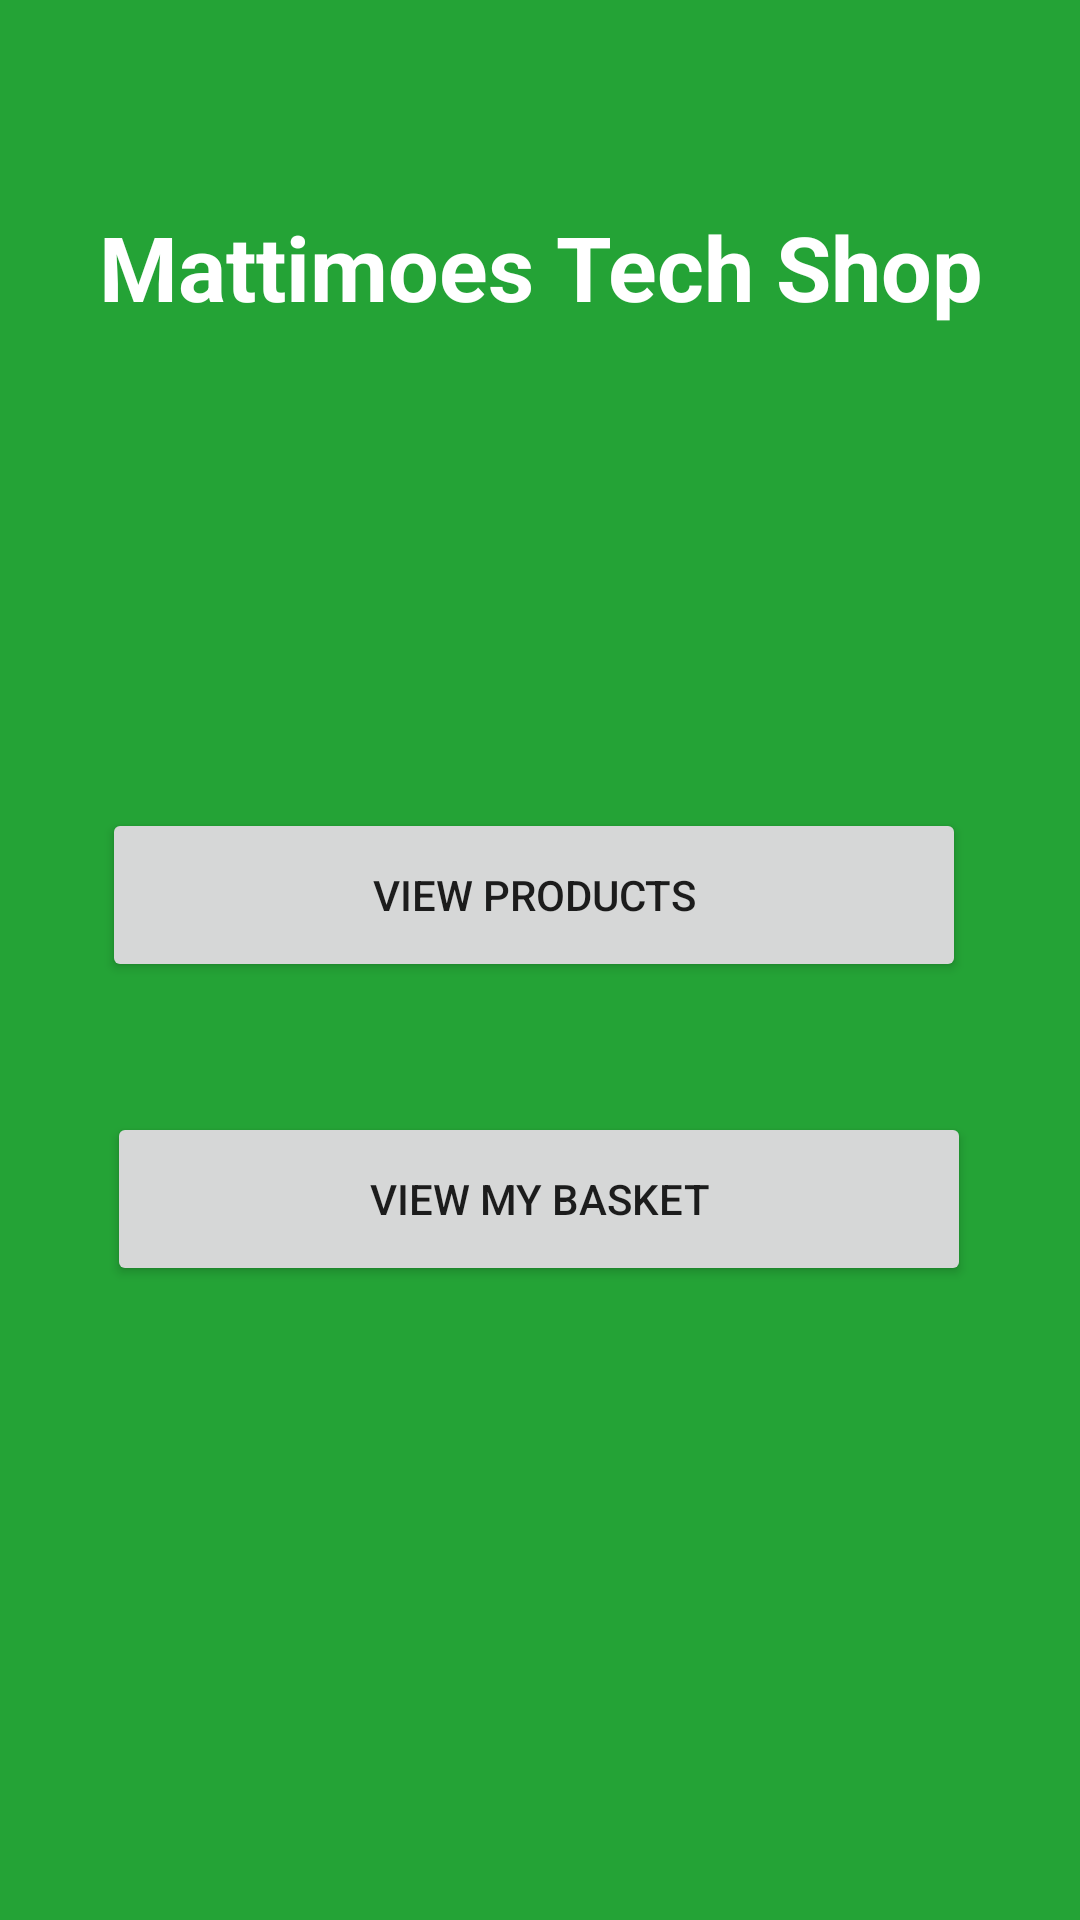

Produce the Android XML layout that renders to this screen, including the resource entries it uses.
<!-- AndroidManifest.xml: application theme Theme.MattimoesTechShop -->
<!-- res/layout/activity_customer_home.xml -->
<?xml version="1.0" encoding="utf-8"?>
<androidx.constraintlayout.widget.ConstraintLayout xmlns:android="http://schemas.android.com/apk/res/android"
    xmlns:app="http://schemas.android.com/apk/res-auto"
    xmlns:tools="http://schemas.android.com/tools"
    android:id="@+id/searchByCat"
    android:layout_width="match_parent"
    android:layout_height="match_parent"
    android:background="#24A336"
    tools:context=".Customer.CustomerHomePage">


    <TextView
        android:id="@+id/textView4"
        android:layout_width="338dp"
        android:layout_height="57dp"
        android:layout_gravity="center"
        android:text="Mattimoes Tech Shop"
        android:textAlignment="center"
        android:textColor="#FFFFFF"
        android:textSize="30sp"
        android:textStyle="bold"
        app:layout_constraintBottom_toBottomOf="parent"
        app:layout_constraintEnd_toEndOf="parent"
        app:layout_constraintHorizontal_bias="0.493"
        app:layout_constraintStart_toStartOf="parent"
        app:layout_constraintTop_toTopOf="parent"
        app:layout_constraintVertical_bias="0.118" />

    <Button
        android:id="@+id/viewProductsBtn"
        android:layout_width="288dp"
        android:layout_height="58dp"
        android:text="View Products"
        app:layout_constraintBottom_toBottomOf="parent"
        app:layout_constraintEnd_toEndOf="parent"
        app:layout_constraintHorizontal_bias="0.471"
        app:layout_constraintStart_toStartOf="parent"
        app:layout_constraintTop_toTopOf="@+id/textView4"
        app:layout_constraintVertical_bias="0.391" />

    <Button
        android:id="@+id/viewMyBasket"
        android:layout_width="288dp"
        android:layout_height="58dp"
        android:text="View My Basket"
        app:layout_constraintBottom_toBottomOf="parent"
        app:layout_constraintEnd_toEndOf="parent"
        app:layout_constraintHorizontal_bias="0.495"
        app:layout_constraintStart_toStartOf="parent"
        app:layout_constraintTop_toTopOf="parent"
        app:layout_constraintVertical_bias="0.637" />

</androidx.constraintlayout.widget.ConstraintLayout>
<!-- resources referenced by this layout -->
<resources>
  <style name="Theme.MattimoesTechShop" parent="Theme.MaterialComponents.DayNight.DarkActionBar">
          
          
          
          <item name="android:statusBarColor" tools:targetApi="l">?attr/colorPrimaryVariant</item>
          
      </style>
</resources>
